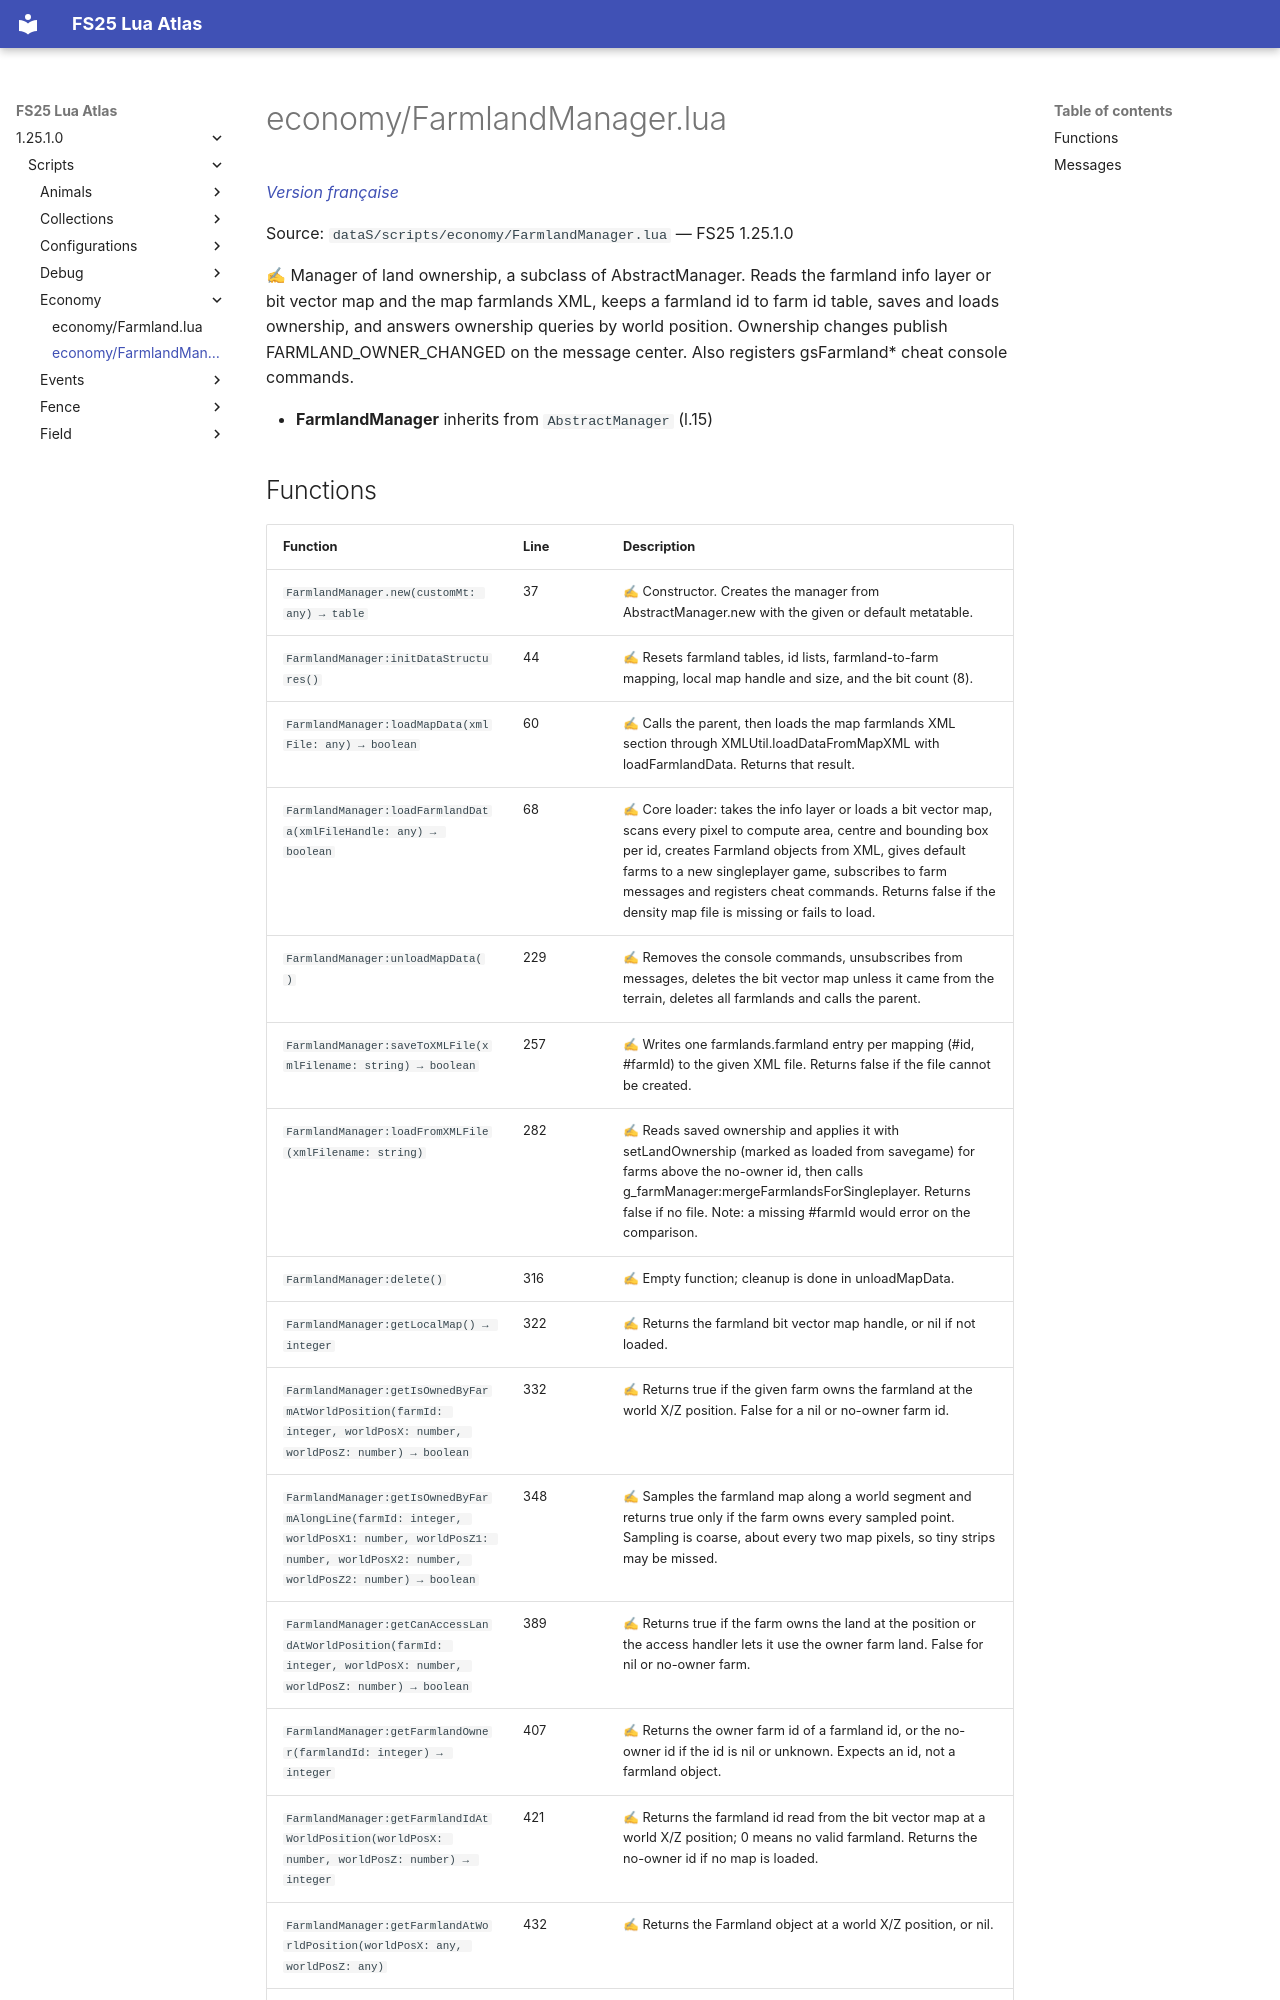

repository: Tim0219800/fs25-lua-atlas · page: 1.25.1.0/scripts/economy/FarmlandManager.html · generator: mkdocs

# economy/FarmlandManager.lua

*[Version française](../../fr/scripts/economy/FarmlandManager.md)*

Source: `dataS/scripts/economy/FarmlandManager.lua` — FS25 1.25.1.0

✍ Manager of land ownership, a subclass of AbstractManager. Reads the farmland info layer or bit vector map and the map farmlands XML, keeps a farmland id to farm id table, saves and loads ownership, and answers ownership queries by world position. Ownership changes publish FARMLAND_OWNER_CHANGED on the message center. Also registers gsFarmland* cheat console commands.

- **FarmlandManager** inherits from `AbstractManager` (l.15)
